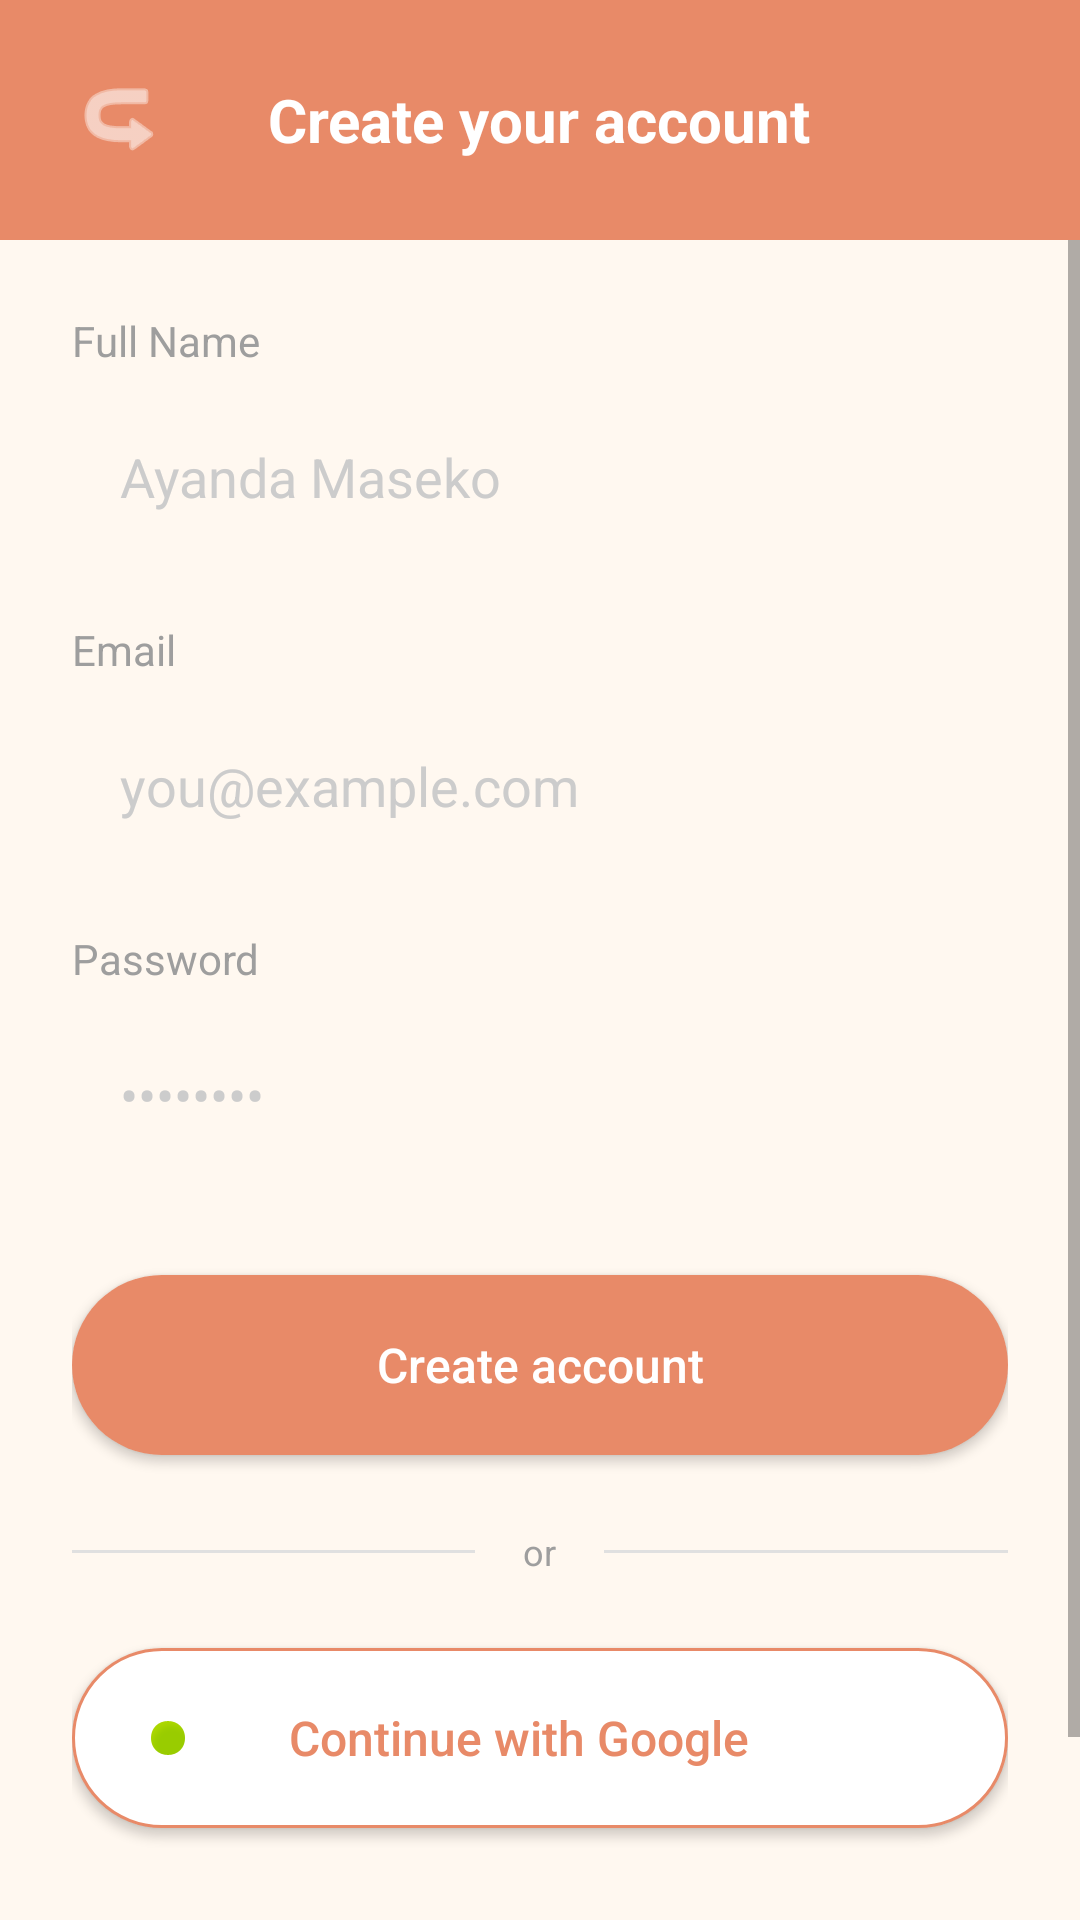

This screen was rendered from an Android layout file. Write that file and the resources it references.
<!-- AndroidManifest.xml: application theme Theme.IVU -->
<!-- res/layout/activity_register.xml -->
<?xml version="1.0" encoding="utf-8"?>
<androidx.constraintlayout.widget.ConstraintLayout xmlns:android="http://schemas.android.com/apk/res/android"
    xmlns:app="http://schemas.android.com/apk/res-auto"
    android:layout_width="match_parent"
    android:layout_height="match_parent">

    
    <RelativeLayout
        android:id="@+id/header"
        android:layout_width="match_parent"
        android:layout_height="80dp"
        android:background="#E88A68"
        android:paddingHorizontal="16dp"
        app:layout_constraintTop_toTopOf="parent">

        <ImageButton
            android:id="@+id/btnBack"
            android:layout_width="48dp"
            android:layout_height="48dp"
            android:layout_centerVertical="true"
            android:background="?attr/selectableItemBackgroundBorderless"
            android:src="@android:drawable/ic_menu_revert"
            app:tint="@android:color/white"
            android:rotation="180"
            android:contentDescription="@string/content_desc_back" />

        <TextView
            android:layout_width="wrap_content"
            android:layout_height="wrap_content"
            android:layout_centerInParent="true"
            android:text="@string/create_your_account"
            android:textColor="@android:color/white"
            android:textSize="20sp"
            android:textStyle="bold" />
    </RelativeLayout>

    <ScrollView
        android:layout_width="match_parent"
        android:layout_height="0dp"
        app:layout_constraintBottom_toBottomOf="parent"
        app:layout_constraintTop_toBottomOf="@id/header">

        <LinearLayout
            android:layout_width="match_parent"
            android:layout_height="wrap_content"
            android:orientation="vertical"
            android:padding="24dp">

            
            <TextView
                android:layout_width="wrap_content"
                android:layout_height="wrap_content"
                android:text="@string/label_full_name"
                android:textColor="#9E9E9E"
                android:textSize="14sp"
                android:layout_marginBottom="8dp" />

            <EditText
                android:id="@+id/etUsername"
                android:layout_width="match_parent"
                android:layout_height="56dp"
                android:background="@drawable/rounded_edittext"
                android:hint="@string/hint_full_name"
                android:inputType="textPersonName"
                android:autofillHints="name"
                android:paddingHorizontal="16dp"
                android:textColor="#3D2B1F"
                android:textColorHint="#CCCCCC"
                android:layout_marginBottom="20dp" />

            
            <TextView
                android:layout_width="wrap_content"
                android:layout_height="wrap_content"
                android:text="@string/label_email"
                android:textColor="#9E9E9E"
                android:textSize="14sp"
                android:layout_marginBottom="8dp" />

            <EditText
                android:id="@+id/etEmail"
                android:layout_width="match_parent"
                android:layout_height="56dp"
                android:background="@drawable/rounded_edittext"
                android:hint="@string/hint_email"
                android:inputType="textEmailAddress"
                android:autofillHints="emailAddress"
                android:paddingHorizontal="16dp"
                android:textColor="#3D2B1F"
                android:textColorHint="#CCCCCC"
                android:layout_marginBottom="20dp" />

            
            <TextView
                android:layout_width="wrap_content"
                android:layout_height="wrap_content"
                android:text="@string/label_password"
                android:textColor="#9E9E9E"
                android:textSize="14sp"
                android:layout_marginBottom="8dp" />

            <EditText
                android:id="@+id/etPassword"
                android:layout_width="match_parent"
                android:layout_height="56dp"
                android:background="@drawable/rounded_edittext"
                android:hint="@string/hint_password"
                android:inputType="textPassword"
                android:autofillHints="password"
                android:paddingHorizontal="16dp"
                android:textColor="#3D2B1F"
                android:textColorHint="#CCCCCC"
                android:layout_marginBottom="32dp" />

            
            <Button
                android:id="@+id/registerBtn"
                android:layout_width="match_parent"
                android:layout_height="60dp"
                android:background="@drawable/btn_primary"
                android:text="@string/btn_create_account"
                android:textAllCaps="false"
                android:textColor="@android:color/white"
                android:textSize="16sp"
                app:backgroundTint="@null" />

            
            <LinearLayout
                android:layout_width="match_parent"
                android:layout_height="wrap_content"
                android:layout_marginVertical="24dp"
                android:gravity="center"
                android:orientation="horizontal">

                <View
                    android:layout_width="0dp"
                    android:layout_height="1dp"
                    android:layout_weight="1"
                    android:background="#E0E0E0" />

                <TextView
                    android:layout_width="wrap_content"
                    android:layout_height="wrap_content"
                    android:layout_marginHorizontal="16dp"
                    android:text="@string/or_divider"
                    android:textColor="#9E9E9E"
                    android:textSize="12sp" />

                <View
                    android:layout_width="0dp"
                    android:layout_height="1dp"
                    android:layout_weight="1"
                    android:background="#E0E0E0" />
            </LinearLayout>

            
            <Button
                android:id="@+id/btnGoogle"
                android:layout_width="match_parent"
                android:layout_height="60dp"
                android:background="@drawable/btn_secondary"
                android:text="@string/continue_with_google"
                android:textAllCaps="false"
                android:textColor="#E88A68"
                android:textSize="16sp"
                android:drawableStart="@android:drawable/presence_online"
                android:drawablePadding="-30dp"
                android:paddingHorizontal="24dp"
                app:backgroundTint="@null" />

            
            <TextView
                android:id="@+id/loginLink"
                android:layout_width="wrap_content"
                android:layout_height="wrap_content"
                android:layout_gravity="center"
                android:layout_marginTop="32dp"
                android:layout_marginBottom="24dp"
                android:text="@string/already_have_account_login"
                android:textColor="#E88A68"
                android:textSize="14sp" />

        </LinearLayout>
    </ScrollView>

</androidx.constraintlayout.widget.ConstraintLayout>
<!-- resources referenced by this layout -->
<resources>
  <!-- drawable btn_primary (drawable) -->
  <?xml version="1.0" encoding="utf-8"?>
  <shape xmlns:android="http://schemas.android.com/apk/res/android"
      android:shape="rectangle">
      <solid android:color="#E88A68" /> 
      <corners android:radius="30dp" />
  </shape>
  <!-- drawable btn_secondary (drawable) -->
  <?xml version="1.0" encoding="utf-8"?>
  <shape xmlns:android="http://schemas.android.com/apk/res/android"
      android:shape="rectangle">
      <solid android:color="#FFFFFF" />
      <stroke android:width="1dp" android:color="#E88A68" />
      <corners android:radius="30dp" />
  </shape>
  <string name="already_have_account_login">Already have an account? Log in</string>
  <string name="btn_create_account">Create account</string>
  <string name="content_desc_back">Back</string>
  <string name="continue_with_google">Continue with Google</string>
  <string name="create_your_account">Create your account</string>
  <string name="hint_email">you@example.com</string>
  <string name="hint_full_name">Ayanda Maseko</string>
  <string name="hint_password">••••••••</string>
  <string name="label_email">Email</string>
  <string name="label_full_name">Full Name</string>
  <string name="label_password">Password</string>
  <string name="or_divider">or</string>
  <style name="Theme.IVU" parent="Theme.MaterialComponents.Light.NoActionBar">
          
          <item name="colorPrimary">@color/primary</item>
          <item name="colorPrimaryVariant">@color/accent</item>
          <item name="colorOnPrimary">@color/on_primary</item>
  
          
          <item name="colorSecondary">@color/secondary</item>
          <item name="colorSecondaryVariant">@color/secondary</item>
          <item name="colorOnSecondary">@color/on_background</item>
  
          
          <item name="android:statusBarColor">@color/accent</item>
  
          
          <item name="android:textColor">@color/on_background</item>
          <item name="android:textColorPrimary">@color/on_background</item>
          <item name="android:textColorHint">#9E9E9E</item>
  
          
          <item name="android:windowBackground">@color/background</item>
          <item name="android:colorBackground">@color/background</item>
          <item name="colorSurface">@color/surface</item>
          <item name="colorOnSurface">@color/on_background</item>
  
          
          <item name="colorControlActivated">@color/primary</item>
          <item name="colorControlHighlight">#20E8743B</item>
  
          <item name="android:editTextStyle">@style/IVUEditText</item>
      </style>
  <color name="primary">#C1652F</color>
  <color name="accent">#E8743B</color>
  <color name="on_primary">#FFFFFF</color>
  <color name="secondary">#B8860B</color>
  <color name="on_background">#3D2B1F</color>
  <color name="background">#FFF8F0</color>
  <color name="surface">#FFFDF9</color>
  <style name="IVUEditText" parent="Widget.AppCompat.EditText">
          <item name="android:textColor">@color/on_background</item>
          <item name="android:textColorHint">#CCCCCC</item>
          <item name="android:backgroundTint">@color/primary</item>
      </style>
</resources>
